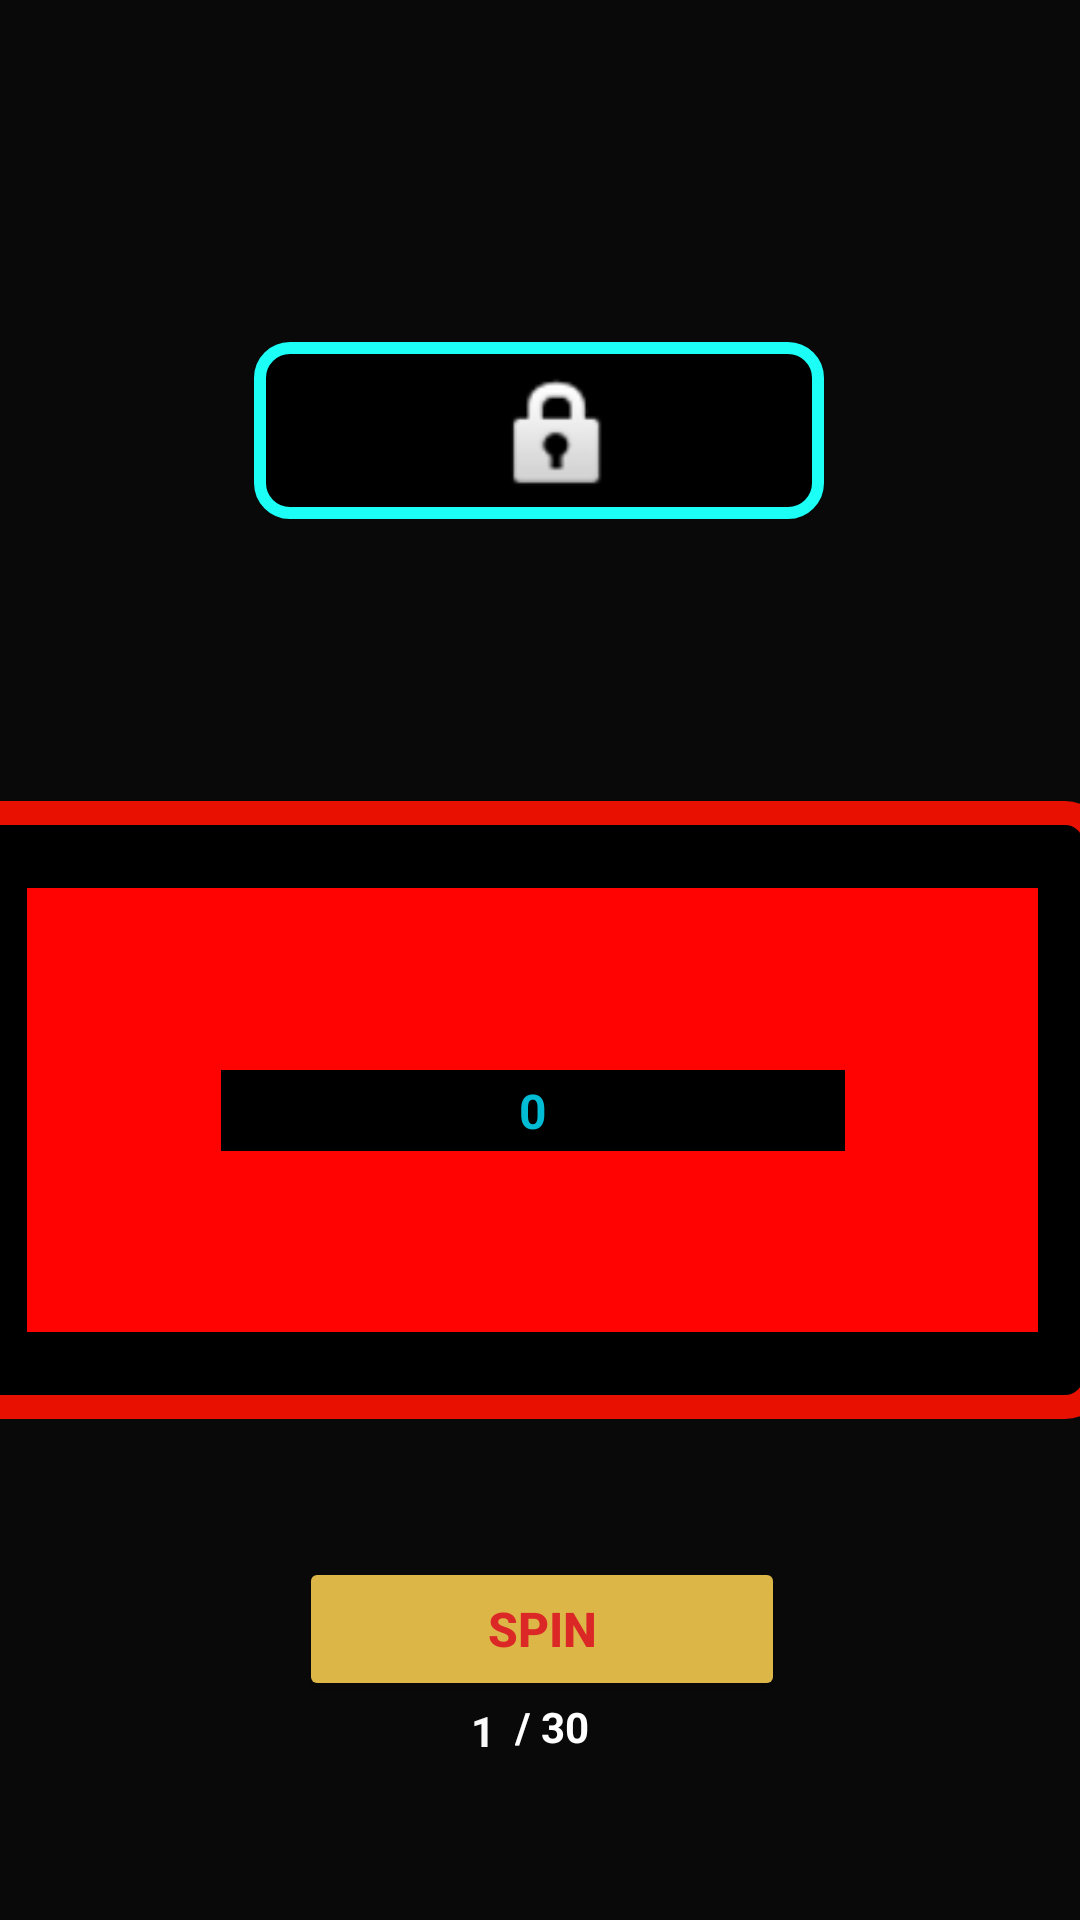

This screen was rendered from an Android layout file. Write that file and the resources it references.
<!-- AndroidManifest.xml: application theme Theme.Mobearnmb -->
<!-- res/layout/fragment_notifaction.xml -->
<?xml version="1.0" encoding="utf-8"?>
<androidx.constraintlayout.widget.ConstraintLayout xmlns:android="http://schemas.android.com/apk/res/android"
    xmlns:app="http://schemas.android.com/apk/res-auto"
    xmlns:tools="http://schemas.android.com/tools"
    android:id="@+id/conslayout2"
    android:layout_width="match_parent"
    android:layout_height="match_parent"
    android:background="#090909"
    tools:context=".ui.notifications.NotifactionFragment">

    <androidx.constraintlayout.widget.ConstraintLayout
        android:id="@+id/colectlayout"
        android:layout_width="0dp"
        android:layout_height="0dp"
        android:visibility="invisible"
        app:layout_constraintBottom_toBottomOf="parent"
        app:layout_constraintEnd_toEndOf="parent"
        app:layout_constraintHorizontal_bias="0.5"
        app:layout_constraintStart_toStartOf="parent"
        app:layout_constraintTop_toTopOf="parent"
        app:layout_constraintVertical_bias="1.0"
        tools:visibility="invisible">

        <Button
            android:id="@+id/collect"
            android:layout_width="wrap_content"
            android:layout_height="wrap_content"
            android:backgroundTint="#ECCE3A"
            android:text="Collect"
            android:textColor="#000000"
            app:layout_constraintBottom_toBottomOf="parent"
            app:layout_constraintEnd_toEndOf="parent"
            app:layout_constraintHorizontal_bias="0.767"
            app:layout_constraintStart_toStartOf="parent"
            app:layout_constraintTop_toTopOf="parent"
            app:layout_constraintVertical_bias="0.627" />

        <TextView
            android:id="@+id/textView"
            android:layout_width="wrap_content"
            android:layout_height="wrap_content"
            android:text="you earned"
            android:textColor="#FAF6F6"
            android:textSize="20sp"
            app:layout_constraintBottom_toBottomOf="parent"
            app:layout_constraintEnd_toEndOf="parent"
            app:layout_constraintHorizontal_bias="0.222"
            app:layout_constraintStart_toStartOf="parent"
            app:layout_constraintTop_toTopOf="parent"
            app:layout_constraintVertical_bias="0.52" />

        <TextView
            android:id="@+id/textView2"
            android:layout_width="wrap_content"
            android:layout_height="wrap_content"
            android:textColor="#FFFFFF"
            android:textSize="20sp"
            app:layout_constraintBottom_toBottomOf="parent"
            app:layout_constraintEnd_toEndOf="parent"
            app:layout_constraintHorizontal_bias="0.476"
            app:layout_constraintStart_toStartOf="parent"
            app:layout_constraintTop_toTopOf="parent"
            app:layout_constraintVertical_bias="0.519" />

        <TextView
            android:id="@+id/textView5"
            android:layout_width="wrap_content"
            android:layout_height="wrap_content"
            android:text="points"
            android:textColor="#FBF7F7"
            android:textSize="20sp"
            app:layout_constraintBottom_toBottomOf="parent"
            app:layout_constraintEnd_toEndOf="parent"
            app:layout_constraintHorizontal_bias="0.628"
            app:layout_constraintStart_toStartOf="parent"
            app:layout_constraintTop_toTopOf="parent"
            app:layout_constraintVertical_bias="0.519" />
    </androidx.constraintlayout.widget.ConstraintLayout>

    <androidx.constraintlayout.widget.ConstraintLayout
        android:id="@+id/conslayout1"
        android:layout_width="0dp"
        android:layout_height="0dp"
        android:visibility="visible"
        app:layout_constraintBottom_toBottomOf="parent"
        app:layout_constraintEnd_toEndOf="parent"
        app:layout_constraintHorizontal_bias="0.5"
        app:layout_constraintStart_toStartOf="parent"
        app:layout_constraintTop_toTopOf="parent"
        tools:visibility="visible">

        <TextView
            android:id="@+id/incr"
            android:layout_width="21dp"
            android:layout_height="22dp"
            android:layout_marginStart="176dp"
            android:layout_marginBottom="52dp"
            android:gravity="center"
            android:text="1"
            android:textColor="#FAF9F9"
            android:textStyle="bold"
            app:layout_constraintBottom_toBottomOf="parent"
            app:layout_constraintEnd_toStartOf="@+id/textView4"
            app:layout_constraintStart_toStartOf="parent" />

        <TextView
            android:id="@+id/textView4"
            android:layout_width="25dp"
            android:layout_height="19dp"
            android:layout_marginEnd="189dp"
            android:layout_marginBottom="55dp"
            android:text="/ 30"
            android:textColor="#FFFFFF"
            android:textStyle="bold"
            app:layout_constraintBottom_toBottomOf="parent"
            app:layout_constraintEnd_toEndOf="parent"
            app:layout_constraintStart_toEndOf="@+id/incr" />

        <androidx.constraintlayout.widget.ConstraintLayout
            android:id="@+id/constraintLayout4"
            android:layout_width="190dp"
            android:layout_height="59dp"
            android:layout_marginStart="110dp"
            android:layout_marginTop="114dp"
            android:layout_marginEnd="111dp"
            android:layout_marginBottom="94dp"
            android:background="@drawable/bordertext"
            app:layout_constraintBottom_toTopOf="@+id/constraintLayout3"
            app:layout_constraintEnd_toEndOf="parent"
            app:layout_constraintStart_toStartOf="parent"
            app:layout_constraintTop_toTopOf="parent">

            <androidx.constraintlayout.utils.widget.ImageFilterView
                android:id="@+id/imageFilterView"
                android:layout_width="0dp"
                android:layout_height="45dp"
                android:layout_marginStart="56dp"
                android:layout_marginTop="9dp"
                android:layout_marginBottom="4dp"
                android:src="@android:drawable/ic_lock_idle_lock"
                app:layout_constraintBottom_toBottomOf="parent"
                app:layout_constraintEnd_toStartOf="@+id/textView3"
                app:layout_constraintStart_toStartOf="parent"
                app:layout_constraintTop_toTopOf="parent"
                app:layout_constraintVertical_bias="0.0" />

            <TextView
                android:id="@+id/textView3"
                android:layout_width="wrap_content"
                android:layout_height="wrap_content"
                android:layout_marginTop="3dp"
                android:layout_marginEnd="42dp"
                android:layout_marginBottom="3dp"
                android:gravity="center"
                android:textColor="#96BD69"
                android:textSize="34sp"
                android:textStyle="bold"
                app:layout_constraintBottom_toBottomOf="parent"
                app:layout_constraintEnd_toEndOf="parent"
                app:layout_constraintStart_toEndOf="@+id/imageFilterView"
                app:layout_constraintTop_toTopOf="parent" />
        </androidx.constraintlayout.widget.ConstraintLayout>

        <Button
            android:id="@+id/button_spin"
            android:layout_width="162dp"
            android:layout_height="48dp"
            android:layout_marginStart="125dp"
            android:layout_marginTop="92dp"
            android:layout_marginEnd="124dp"
            android:layout_marginBottom="45dp"
            android:backgroundTint="#DCB646"
            android:text="Spin"
            android:textColor="#DC2727"
            android:textSize="16sp"
            android:textStyle="bold"
            app:layout_constraintBottom_toTopOf="@+id/incr"
            app:layout_constraintEnd_toEndOf="parent"
            app:layout_constraintStart_toStartOf="parent"
            app:layout_constraintTop_toBottomOf="@+id/constraintLayout3" />

        <androidx.constraintlayout.widget.ConstraintLayout
            android:id="@+id/constraintLayout3"
            android:layout_width="383dp"
            android:layout_height="206dp"
            android:layout_marginStart="11dp"
            android:layout_marginTop="94dp"
            android:layout_marginEnd="17dp"
            android:animateLayoutChanges="false"
            android:background="@drawable/border"
            app:layout_constraintEnd_toEndOf="parent"
            app:layout_constraintStart_toStartOf="parent"
            app:layout_constraintTop_toBottomOf="@+id/constraintLayout4">

            <androidx.constraintlayout.widget.ConstraintLayout
                android:id="@+id/constraintLayout"
                android:layout_width="0dp"
                android:layout_height="0dp"
                android:layout_marginStart="23dp"
                android:layout_marginTop="29dp"
                android:layout_marginEnd="23dp"
                android:layout_marginBottom="29dp"
                android:background="#FF0303"
                app:layout_constraintBottom_toBottomOf="parent"
                app:layout_constraintEnd_toEndOf="parent"
                app:layout_constraintStart_toStartOf="parent"
                app:layout_constraintTop_toTopOf="parent">

                <TextView
                    android:id="@+id/Rendom"
                    android:layout_width="208dp"
                    android:layout_height="27dp"
                    android:background="@color/black"
                    android:gravity="center"
                    android:text="0"
                    android:textAlignment="center"
                    android:textColor="#00BCD4"
                    android:textSize="16sp"
                    android:textStyle="bold"
                    app:layout_constraintBottom_toBottomOf="parent"
                    app:layout_constraintEnd_toEndOf="parent"
                    app:layout_constraintStart_toStartOf="parent"
                    app:layout_constraintTop_toTopOf="parent" />
            </androidx.constraintlayout.widget.ConstraintLayout>
        </androidx.constraintlayout.widget.ConstraintLayout>

    </androidx.constraintlayout.widget.ConstraintLayout>

</androidx.constraintlayout.widget.ConstraintLayout>
<!-- resources referenced by this layout -->
<resources>
  <!-- drawable border (drawable) -->
  <?xml version="1.0" encoding="utf-8"?>
  <shape xmlns:android="http://schemas.android.com/apk/res/android">
      <solid android:color="#000000"/>
      <stroke android:width="8dip" android:color="#E81000" />
      <corners android:radius="10dip"/>
      <padding android:left="0dip" android:top="0dip" android:right="0dip" android:bottom="0dip" />
  </shape>
  <!-- drawable bordertext (drawable) -->
  <?xml version="1.0" encoding="utf-8"?>
  <shape xmlns:android="http://schemas.android.com/apk/res/android">
      <solid android:color="#000000"/>
      <stroke android:width="4dip" android:color="#1CFFF7" />
      <corners android:radius="10dip"/>
      <padding android:left="0dip" android:top="0dip" android:right="0dip" android:bottom="0dip" />
  </shape>
  <style name="Theme.Mobearnmb" parent="Theme.MaterialComponents.DayNight.DarkActionBar">
          
          <item name="colorPrimary">@color/purple_500</item>
          <item name="colorPrimaryVariant">@color/purple_700</item>
          <item name="colorOnPrimary">@color/white</item>
          
          <item name="colorSecondary">@color/teal_200</item>
          <item name="colorSecondaryVariant">@color/teal_700</item>
          <item name="colorOnSecondary">@color/black</item>
          
          <item name="android:statusBarColor" tools:targetApi="l">?attr/colorPrimaryVariant</item>
          
      </style>
  <!-- not gathered from this repository: default colours our renderer supplied (Android Studio template values) -->
  <color name="purple_500">#FF6200EE</color>
  <color name="purple_700">#FF3700B3</color>
  <color name="teal_200">#FF03DAC5</color>
  <color name="teal_700">#FF018786</color>
  <color name="black">#FF000000</color>
  <color name="white">#FFFFFFFF</color>
</resources>
